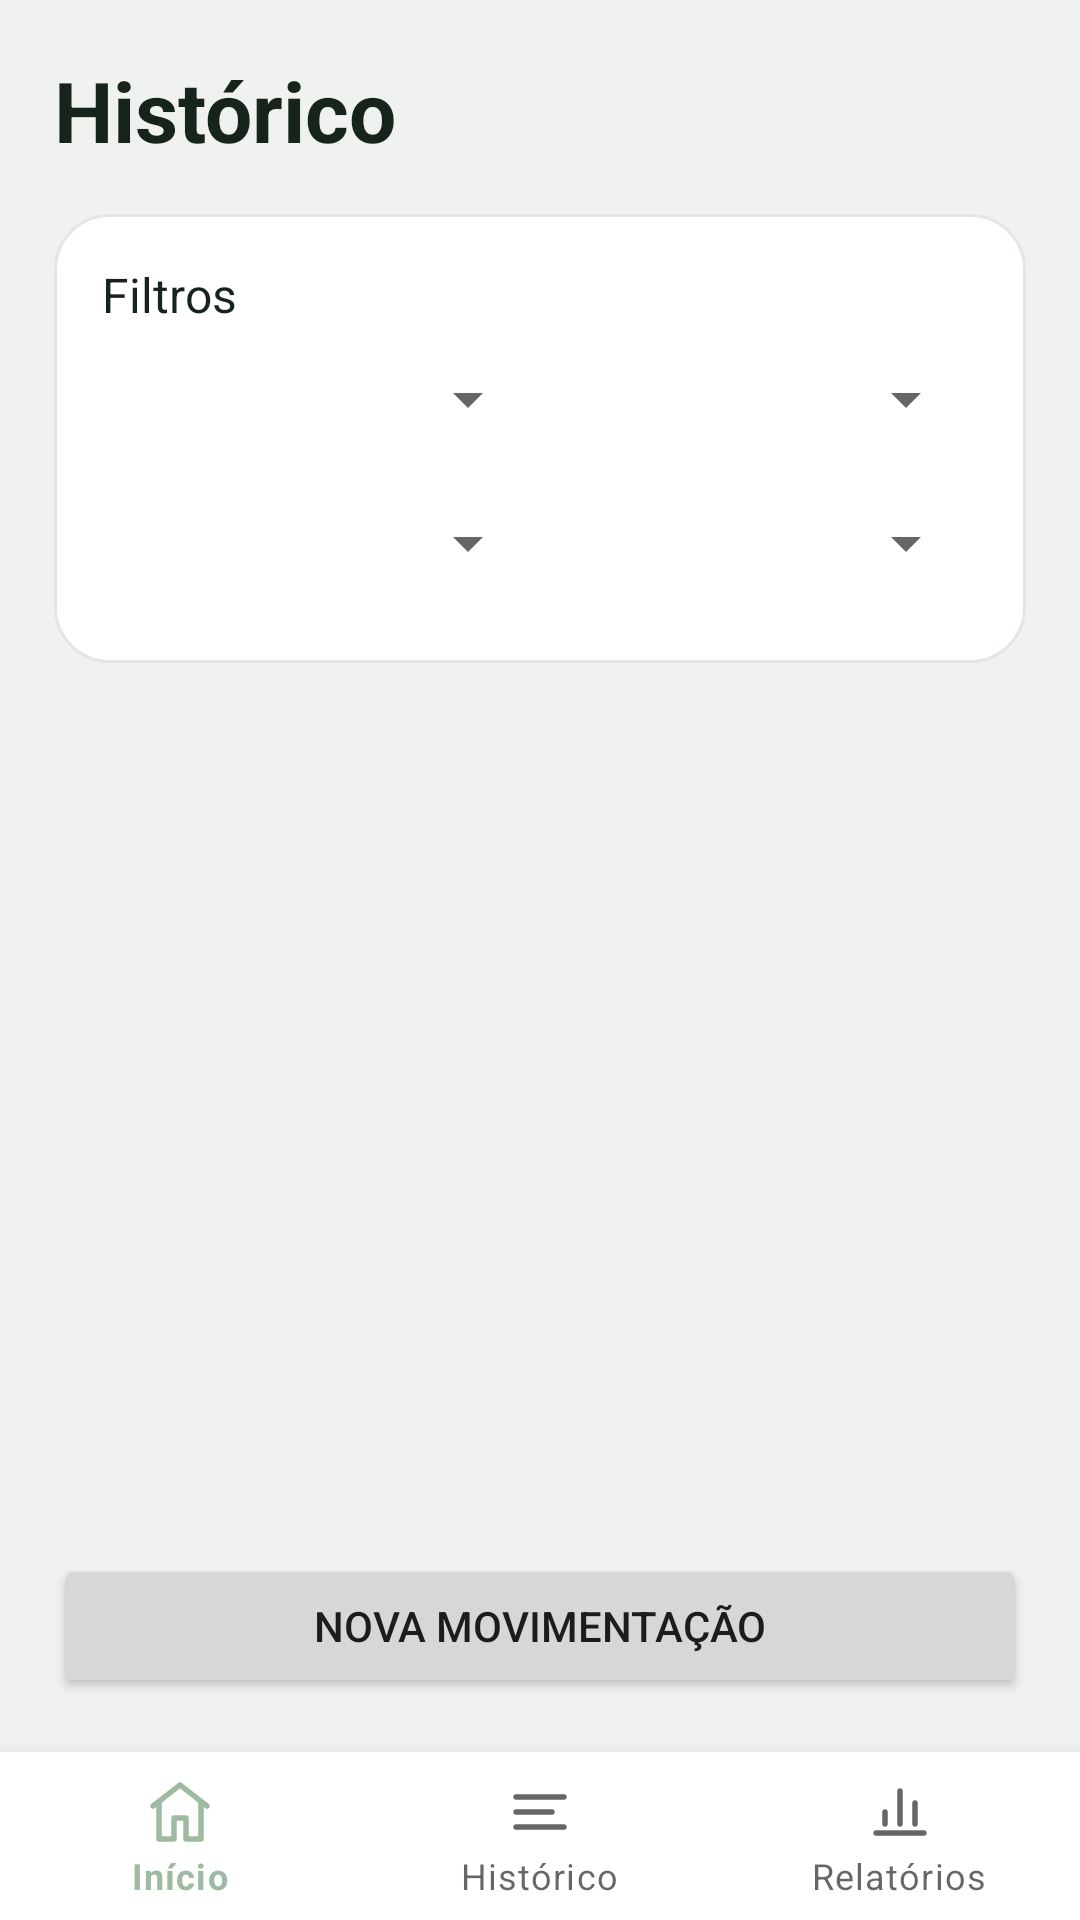

Here is an Android app screen rendered from its layout file. Give the layout XML and the strings, colors and styles it references.
<!-- AndroidManifest.xml: application theme Theme.MeuBolso -->
<!-- res/layout/tela_historico.xml -->
<LinearLayout xmlns:android="http://schemas.android.com/apk/res/android" xmlns:app="http://schemas.android.com/apk/res-auto" android:layout_width="match_parent" android:layout_height="match_parent" android:orientation="vertical">
  <LinearLayout android:layout_width="match_parent" android:layout_height="0dp" android:orientation="vertical" android:padding="18dp" android:background="@color/mb_bg" android:layout_weight="1">
    <TextView android:layout_width="match_parent" android:layout_height="wrap_content" android:text="Histórico" android:textSize="28sp" android:textStyle="bold" android:textColor="@color/mb_ink" android:layout_marginBottom="16dp" />
    <LinearLayout android:layout_width="match_parent" android:layout_height="wrap_content" android:orientation="vertical" android:background="@drawable/bolso_cartao" android:padding="16dp" android:layout_marginBottom="12dp">
      <TextView android:layout_width="match_parent" android:layout_height="wrap_content" android:textSize="16sp" android:textColor="@color/mb_ink" android:text="Filtros" />
      <LinearLayout android:layout_width="match_parent" android:layout_height="wrap_content" android:orientation="horizontal">
        <Spinner android:id="@+id/tipo" android:layout_width="0dp" android:layout_weight="1" android:layout_height="48dp" android:contentDescription="Filtrar por tipo" />
        <Spinner android:id="@+id/categoria" android:layout_width="0dp" android:layout_weight="1" android:layout_height="48dp" android:contentDescription="Filtrar por categoria" />
      </LinearLayout>
      <LinearLayout android:layout_width="match_parent" android:layout_height="wrap_content" android:orientation="horizontal">
        <Spinner android:id="@+id/mes" android:layout_width="0dp" android:layout_weight="1" android:layout_height="48dp" android:contentDescription="Filtrar por mes" />
        <Spinner android:id="@+id/ano" android:layout_width="0dp" android:layout_weight="1" android:layout_height="48dp" android:contentDescription="Filtrar por ano" />
      </LinearLayout>
    </LinearLayout>
    <TextView android:id="@+id/vazio" android:layout_width="match_parent" android:layout_height="wrap_content" />
    <androidx.recyclerview.widget.RecyclerView android:id="@+id/lista" android:layout_width="match_parent" android:layout_height="0dp" android:layout_weight="1" />
    <Button android:id="@+id/nova" android:layout_width="match_parent" android:layout_height="wrap_content" android:text="@string/nova_movimentacao" />
  </LinearLayout>
  <com.google.android.material.bottomnavigation.BottomNavigationView android:id="@+id/abas" android:layout_width="match_parent" android:layout_height="wrap_content" android:background="@color/mb_paper" app:menu="@menu/abas_principais" app:labelVisibilityMode="labeled" />
</LinearLayout>
<!-- resources referenced by this layout -->
<resources>
  <color name="mb_bg">#EFF2EF</color>
  <color name="mb_ink">#17241C</color>
  <color name="mb_paper">#FFFFFF</color>
  <!-- drawable bolso_cartao (drawable) -->
  <shape xmlns:android="http://schemas.android.com/apk/res/android" android:shape="rectangle">
      <solid android:color="@color/mb_paper"/>
      <stroke android:width="1dp" android:color="@color/mb_line"/>
      <corners android:radius="18dp"/>
  </shape>
  <string name="nova_movimentacao">Nova movimentação</string>
  <style name="Theme.MeuBolso" parent="Theme.MaterialComponents.Light.NoActionBar">
          <item name="colorPrimary">#9EBAA0</item>
      </style>
  <color name="mb_line">#E2E7E2</color>
</resources>
